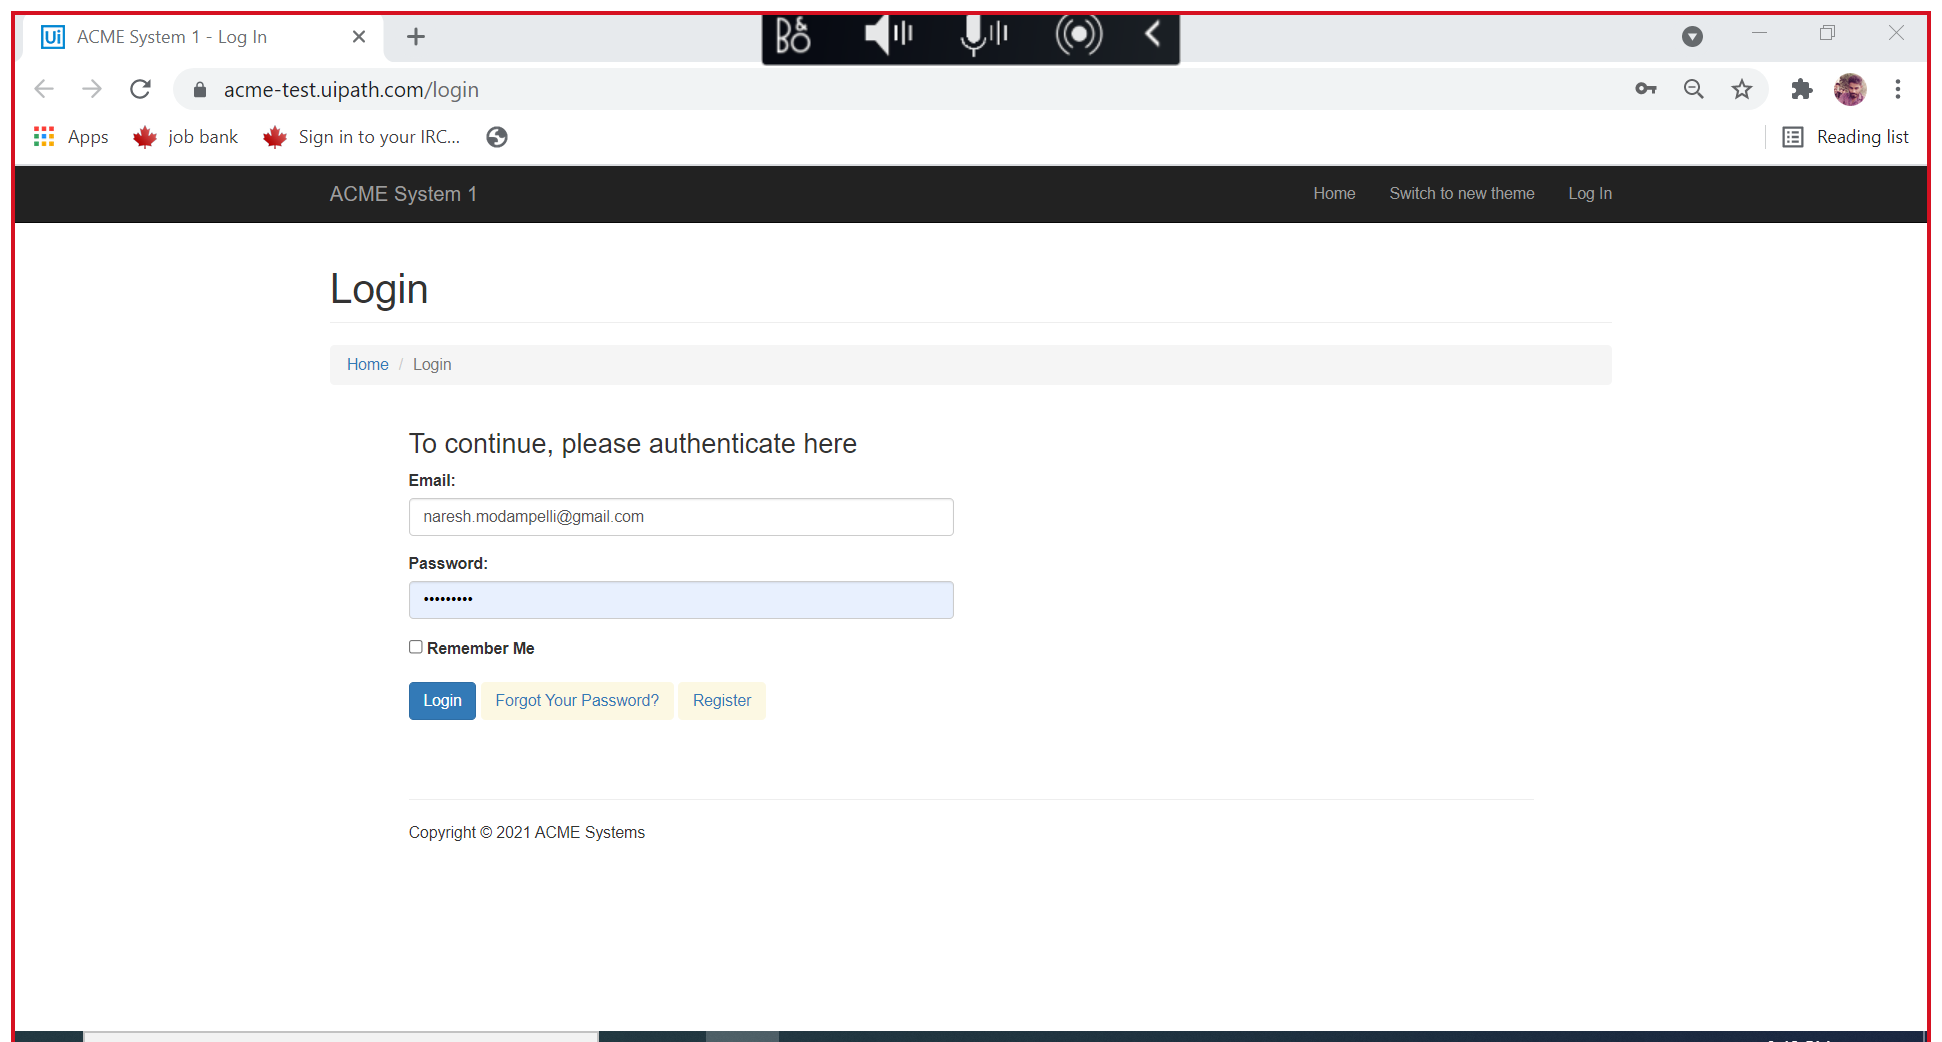
Workflow: init_text_recognition

Step 1 [try]: Attach Browser 'ACMESyste Page' in window 'ACME System 1 - Log In' (chrome.exe)

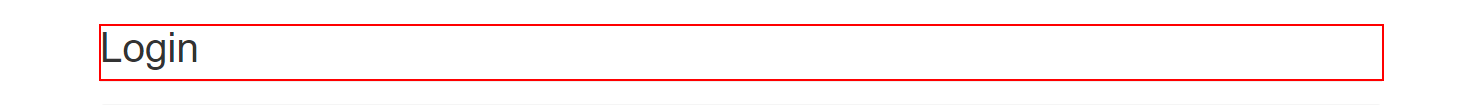
Step 2: get-text from the heading

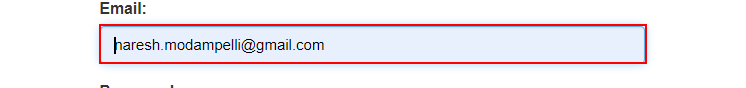
Step 3 [then]: type "[email redacted]" into the text box

Step 4 [catch]: find the heading (same screen as step 2)